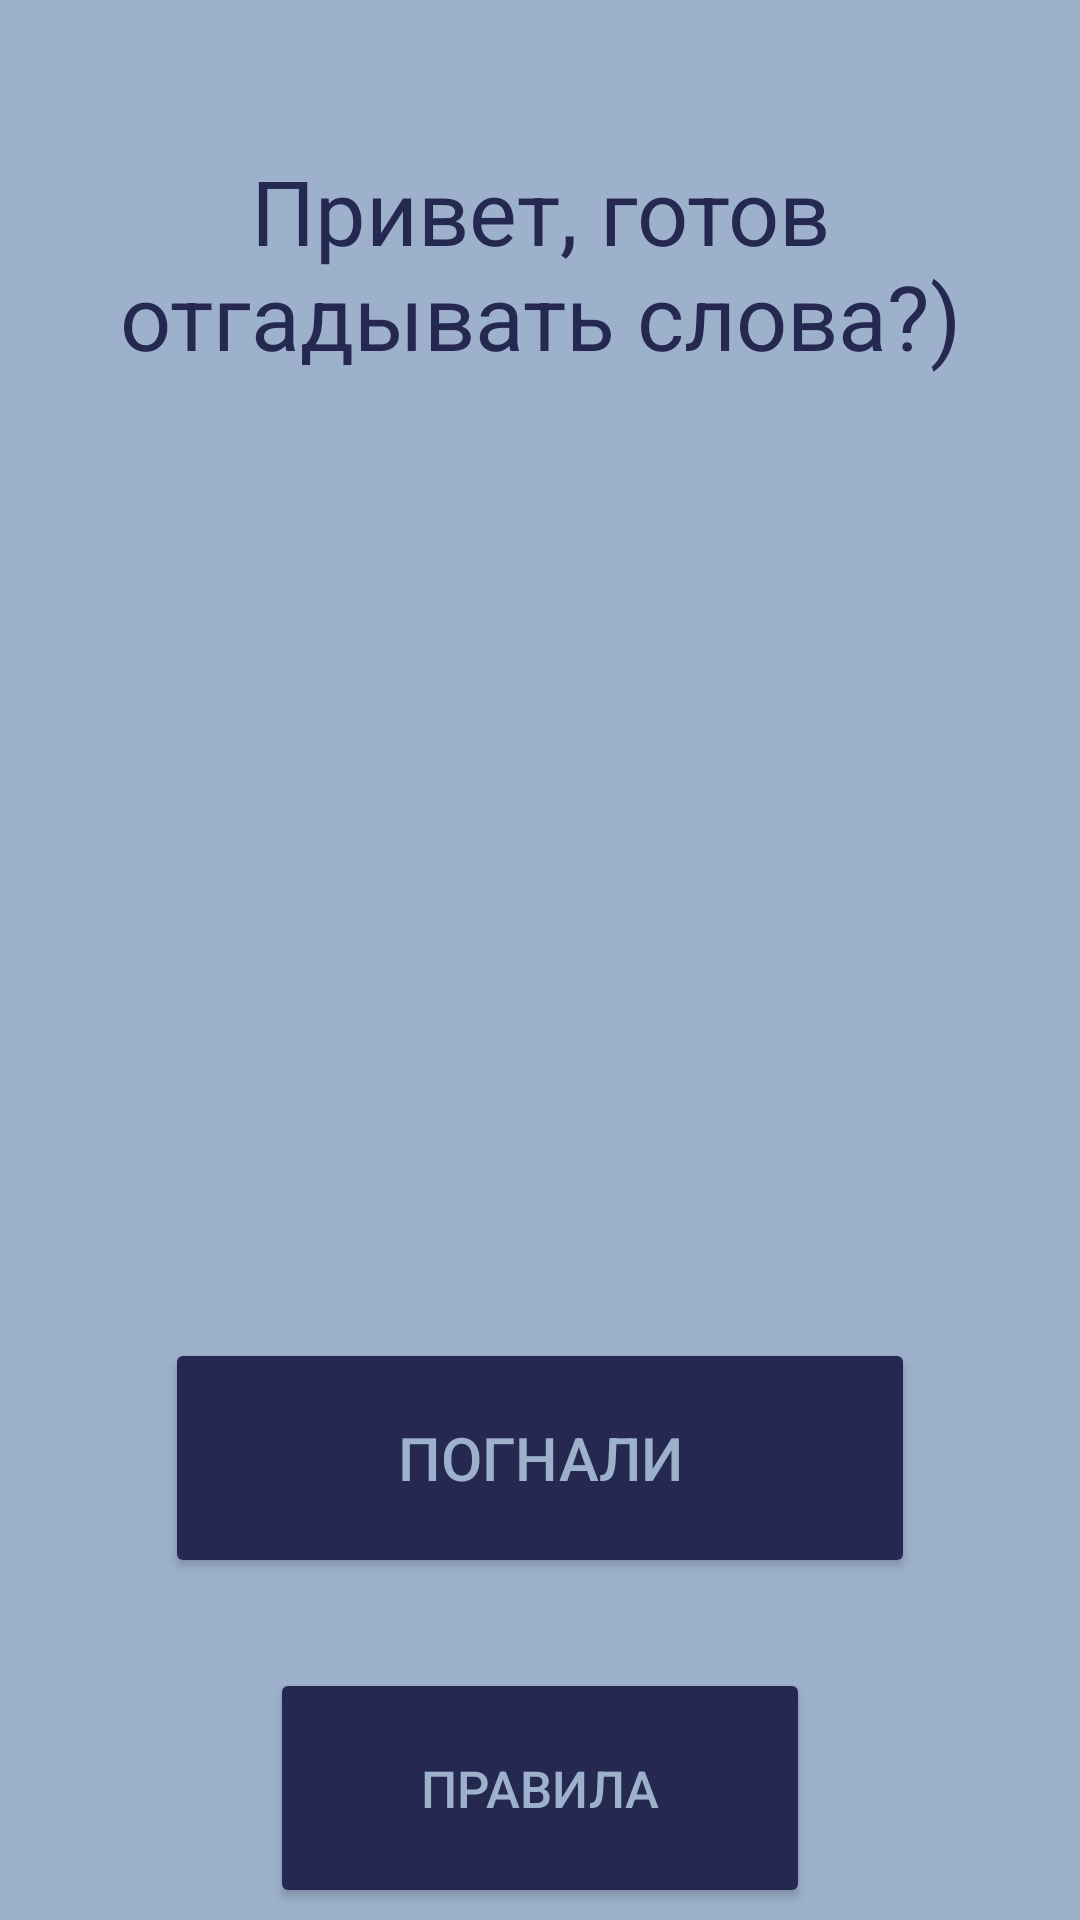

Produce the Android XML layout that renders to this screen, including the resource entries it uses.
<!-- AndroidManifest.xml: application theme Theme.ArtemApp -->
<!-- res/layout/start_activity.xml -->
<?xml version="1.0" encoding="utf-8"?>
<androidx.constraintlayout.widget.ConstraintLayout
    xmlns:android="http://schemas.android.com/apk/res/android"
    xmlns:tools="http://schemas.android.com/tools"
    xmlns:app="http://schemas.android.com/apk/res-auto"
    android:id="@+id/main"
    android:layout_width="match_parent"
    android:layout_height="match_parent"
    android:background="#9DB1CC"
    tools:context=".gui.StartActivity">

    <TextView
        android:id="@+id/infoTextView"
        android:layout_width="297dp"
        android:layout_height="96dp"
        android:layout_marginTop="50.dp"
        android:gravity="center_horizontal"
        android:text="Привет, готов отгадывать слова?)"
        android:textColor="#252850"
        android:textSize="30.sp"
        app:layout_constraintEnd_toEndOf="parent"
        app:layout_constraintStart_toStartOf="parent"
        app:layout_constraintTop_toTopOf="parent" />

    <Button
        android:id="@+id/startBtn"
        android:layout_width="250dp"
        android:layout_height="80dp"
        android:layout_marginTop="300.dp"
        android:backgroundTint="#252850"
        android:textColor="#9DB1CC"
        android:text="ПОГНАЛИ"
        android:textSize="20.sp"
        app:layout_constraintEnd_toEndOf="parent"
        app:layout_constraintStart_toStartOf="parent"
        app:layout_constraintTop_toBottomOf="@+id/infoTextView" />

    <Button
        android:id="@+id/rulesBtn"
        android:layout_width="180dp"
        android:layout_height="80dp"
        android:layout_marginTop="30.dp"
        android:backgroundTint="#252850"
        android:textColor="#9DB1CC"
        android:text="Правила"
        android:textSize="17.sp"
        app:layout_constraintEnd_toEndOf="parent"
        app:layout_constraintStart_toStartOf="parent"
        app:layout_constraintTop_toBottomOf="@+id/startBtn" />
</androidx.constraintlayout.widget.ConstraintLayout>
<!-- resources referenced by this layout -->
<resources>
  <style name="Theme.ArtemApp" parent="Base.Theme.ArtemApp" />
  <style name="Base.Theme.ArtemApp" parent="Theme.Material3.DayNight.NoActionBar">
          
          
      </style>
</resources>
